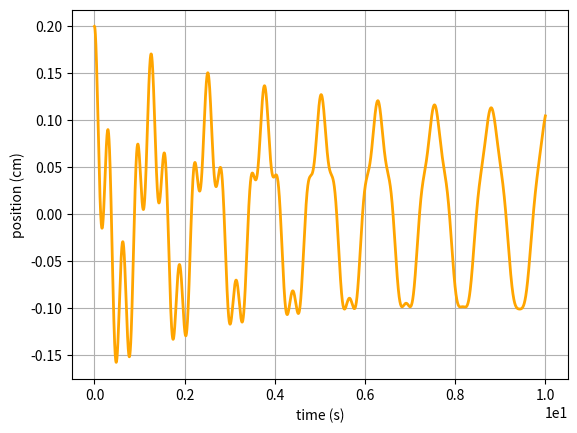

This figure's Python source:
import numpy as np
import matplotlib.pyplot as plt
from scipy.integrate import odeint

#dx^2/dt^2 + 2*v*dx/dt + w^2*x = (f/m)*cos(c*t)
w = 20
v = 0.3
f = 0.4
m = 1 
c = 5


def z_derivatives(x, t):
    return [x[1], (-2*v*x[1] - x[0]*w**2  + (f/m)*np.cos(c*t))]

time = np.arange(0, 10, 1e-3)
position, velocity = odeint(z_derivatives, [2e-3, 0], time).T   
plt.plot(time, position*100, 'orange', linewidth = 2)
plt.xlabel('time (s)')
plt.ylabel('position (cm)')
plt.ticklabel_format(style='sci', axis='x', scilimits=(0,0))
plt.grid(True)
plt.show()